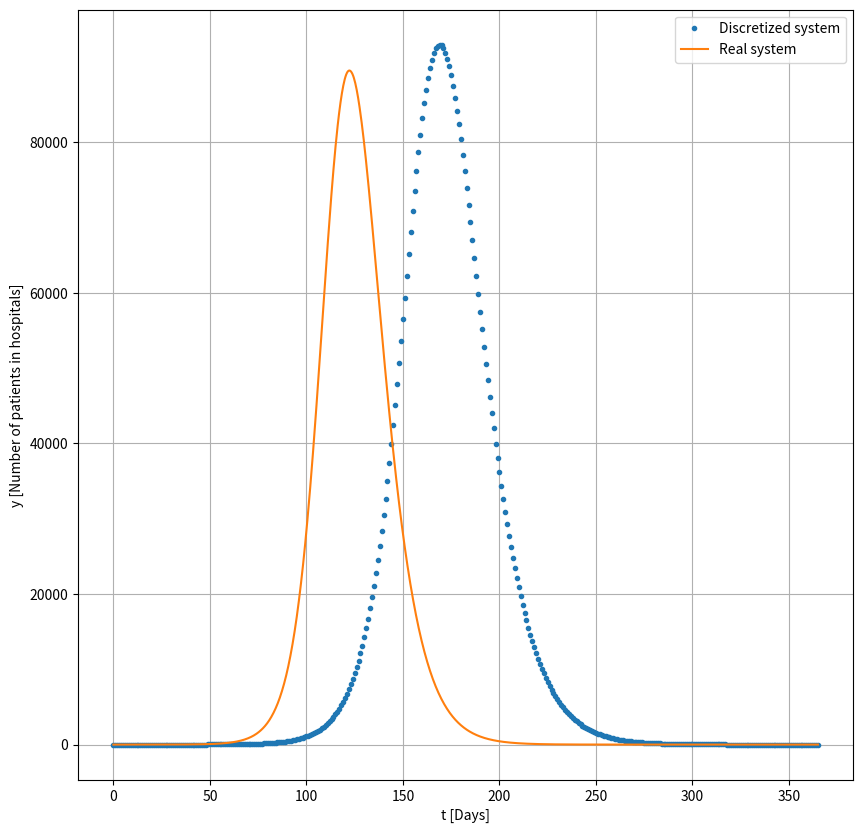

Write Python code to recreate this figure.
import numpy as np
import matplotlib.pyplot as plt
from scipy.integrate import solve_ivp



population=9800000.
Latent=10.
u=0.
y0 = np.array([population-Latent, Latent,0,0,0,0,0,0])  
t0 = 0.
t_end = 365.
t_span=np.array([t0,t_end])
dt = 1.
times=np.linspace(t_span[0],t_span[1],1000)

t=np.linspace(t0,t_end,1000)

def realsystem():
    soln=solve_ivp(dydt,t_span,y0,t_eval=times)
    return soln

def dydt(t, y,u=0):
   
                    #0->beta   #1->delta    #2->N          #3->alpha    #4->p    #5->q     #6->ro_1   #7->ro_a  #8->eta  #9->h    #10->mikro
    param=np.array([1/3 ,     0.75 ,       population,    1/2.5 ,      1/3 ,    0.6 ,      1/4 ,     1/4 ,     0.076 ,  1/10 ,    0.145])
    S = y[0]
    L = y[1]
    P = y[2]
    I = y[3]
    A = y[4]
    H = y[5]
    R = y[6]
    D = y[7]
    dSdt = -param[0]*(1-u)*(P+I+A*param[1])*S/param[2]
    dLdt=param[0]*(1-u)*(P+I+A*param[1])*S/param[2]-param[3]*L
    dPdt=param[3]*L-param[4]*P
    dIdt=param[4]*param[5]*P-param[6]*I
    dAdt=(1-param[5])*param[4]*P-param[7]*A
    dHdt=param[6]*param[8]*I-param[9]*H
    dRdt=param[6]*(1-param[8])*I+param[7]*A+(1-param[10])*param[9]*H
    dDdt=param[10]*param[9]*H
    return [dSdt, dLdt,dPdt,dIdt,dAdt,dHdt,dRdt,dDdt]

def scalar(scalar,array):
    for i in range(len(array)):
        array[i]=array[i]*scalar
    return array

def summation(first,second,third=None,fourth=None):
    if third is None:
        third = [0] * len(first)
    if fourth is None:
        fourth = [0] * len(first)
    S=[float]*len(first)
    for i in range(len(first)):
        S[i]=first[i]+second[i]+third[i]+fourth[i]

    return S

def runge_kutta_4(y0, t0, t_end, dt,u):
    t = t0
    y = y0
    t_values = [t]
    y_values = [y]
    while t<t_end:
        k1 = dydt(t, y,u)
        k2 = dydt(t + dt/2, y + scalar(dt/2,k1),u)
        k3 = dydt(t + dt/2, y + scalar(dt/2,k2),u)
        k4 = dydt(t + dt, y + scalar(dt,k3),u)
        K=summation(k1 , scalar(2,k2) , scalar(2,k3) , k4)
    
        y = summation(y, scalar(dt/6,K))
        t = t + dt
        
        t_values.append(t)
        y_values.append(y)
    
    return t_values, y_values





t_values, y_values = runge_kutta_4(y0, t0, t_end, dt,u)

hospital=[]
for i in range(366):
    hospital.append(y_values[i][5])



fig = plt.figure(figsize=(10,10))
plt.plot(t_values, hospital,linestyle="",marker=".")
sol=realsystem()
t=sol.t
H=sol.y[5]
plt.plot(t,H)
plt.legend(["Discretized system","Real system"])


plt.xlabel('t [Days]')
plt.ylabel('y [Number of patients in hospitals]')
plt.grid()
plt.show()
